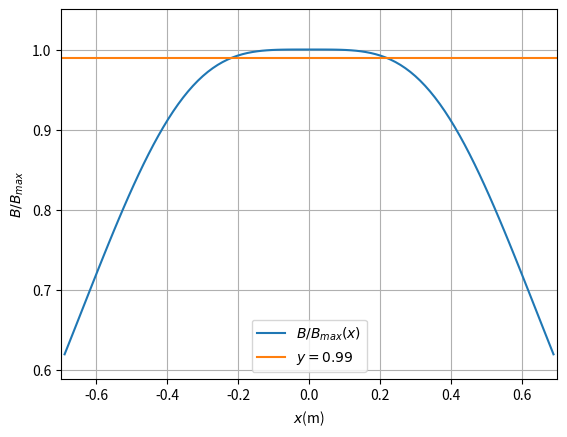

This chart was generated by the following Python code:
# -*- coding: utf-8 -*-
"""
Created on Wed Jan 29 15:29:21 2020

[redacted]
"""

from math import sqrt, pi
import numpy as np
import matplotlib.pyplot as plt
from scipy.optimize import fsolve

U = 11.5
r = 1e-3
a = 0.69 #0.69, 0.63, 0.57
sigma = 59.6e6
mu_0 = pi*4e-7
n = 40
#I = U*sigma*(r**2)/(2*a*n)
I = 3
seuil = 99/100

alpha = mu_0/2*n*I*a**2


f = lambda x : alpha*(((x+a/2)**2+a**2)**(-3/2) + ((x-a/2)**2+a**2)**(-3/2))

X = np.linspace(-0.69, 0.69, 100)
Y = f(X)
Y = Y/max(Y)

plt.plot(X,Y, label="$B/B_{max}(x)$")
plt.plot([-0.7, 0.7], [max(Y)*seuil, max(Y)*seuil], label = "$y = 0.99$")
plt.grid()
plt.xlabel("$x $(m)")
plt.ylabel("$B/B_{max}$")
plt.legend()
plt.xlim(-0.7, 0.7)
plt.ylim(min(Y)*(1-5/100),max(Y)+5*max(Y)/100)
plt.show()


#g = lambda a : fsolve( lambda y : alpha*(((y+a/2)**2+a**2)**(-3/2) + ((y-a/2)**2+a**2)**(-3/2)) - alpha*(((a/2)**2+a**2)**(-3/2) + ((a/2)**2+a**2)**(-3/2))*seuil, 0)[0]
#
#R = np.linspace(0.1,1,10)
#g_R = []
#for r in R:
#    g_R.append(g(r))
#plt.plot(R, g_R)
#plt.show()
